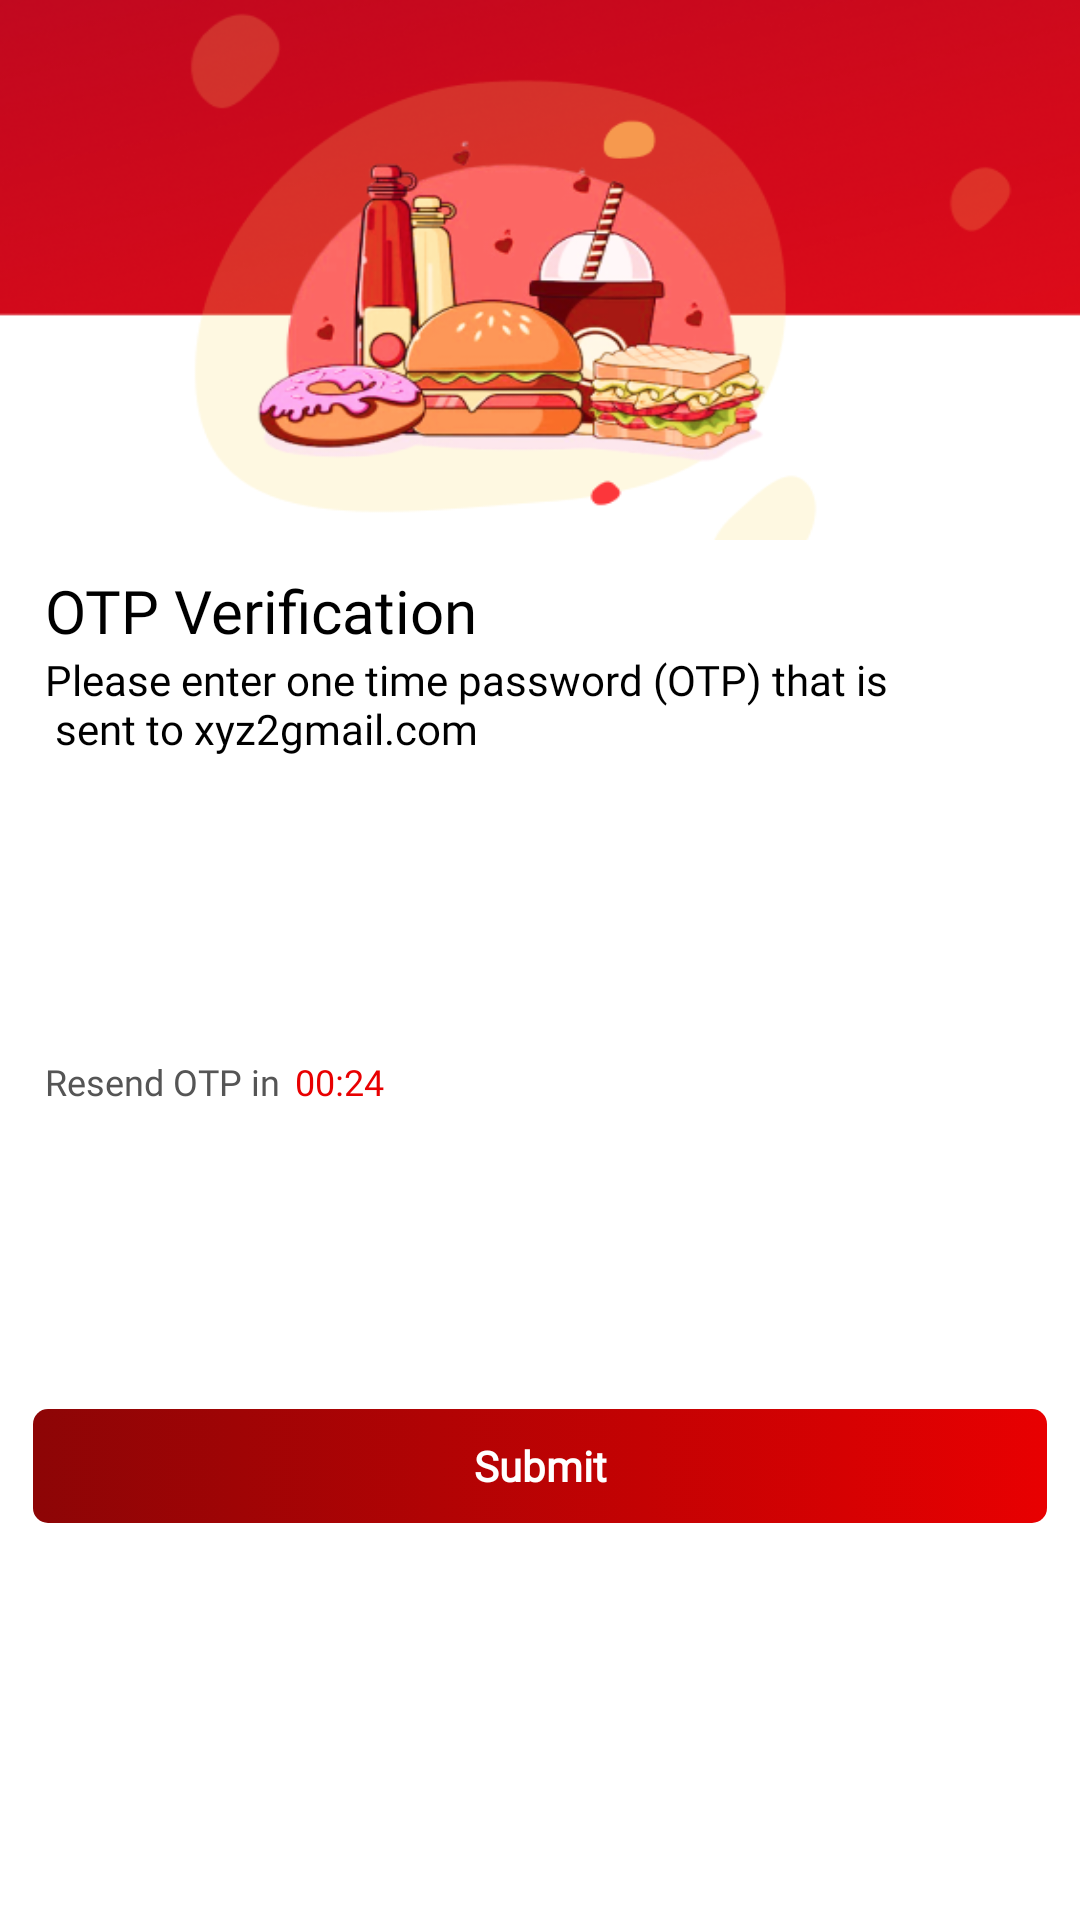

Produce the Android XML layout that renders to this screen, including the resource entries it uses.
<!-- AndroidManifest.xml: application theme Theme.BaseetCustomer -->
<!-- res/layout/activity_otpverification.xml -->
<?xml version="1.0" encoding="utf-8"?>
<androidx.appcompat.widget.LinearLayoutCompat xmlns:android="http://schemas.android.com/apk/res/android"
    xmlns:tools="http://schemas.android.com/tools"
    android:layout_width="match_parent"
    android:layout_height="match_parent"
    android:orientation="vertical"
    tools:context=".SignUp.OTPVerification">


    <androidx.appcompat.widget.AppCompatImageView
        android:layout_width="match_parent"
        android:layout_height="180dp"
        android:background="@drawable/login_logo">

    </androidx.appcompat.widget.AppCompatImageView>

    <ScrollView
        android:layout_width="match_parent"
        android:layout_height="wrap_content"
        android:scrollbars="none">


        <LinearLayout
            android:layout_width="match_parent"
            android:layout_height="wrap_content"
            android:orientation="vertical">

            <androidx.appcompat.widget.AppCompatTextView
                android:layout_width="match_parent"
                android:layout_height="wrap_content"
                android:layout_marginStart="15dp"
                android:layout_marginTop="10dp"
                android:fontFamily="@font/poppins_bold"
                android:text="@string/otp_verification"
                android:textColor="@color/black"
                android:textSize="20sp">

            </androidx.appcompat.widget.AppCompatTextView>

            <androidx.appcompat.widget.AppCompatTextView
                android:layout_width="match_parent"
                android:layout_height="wrap_content"
                android:layout_marginStart="15dp"
                android:fontFamily="@font/poppins_regular"
                android:text="@string/please_enter_one_time_password_otp_that_is_n_sent_to_xyz2gmail_com"
                android:textColor="@color/black"
                android:textSize="14sp">

            </androidx.appcompat.widget.AppCompatTextView>

            <LinearLayout
                android:layout_width="match_parent"
                android:layout_height="wrap_content"
                android:layout_marginStart="15dp"
                android:layout_marginTop="30dp"
                android:orientation="horizontal">

                <EditText
                    android:id="@+id/otpBox1"
                    android:layout_width="45dp"
                    android:layout_height="50dp"
                    android:background="@drawable/box_round"
                    android:gravity="center"
                    android:inputType="number"
                    android:maxLength="1">

                </EditText>

                <EditText
                    android:id="@+id/otpBox2"
                    android:layout_width="45dp"
                    android:layout_height="50dp"
                    android:layout_marginStart="20dp"
                    android:background="@drawable/box_round"
                    android:gravity="center"
                    android:inputType="number"
                    android:maxLength="1">

                </EditText>

                <EditText
                    android:id="@+id/otpBox3"
                    android:layout_width="45dp"
                    android:layout_height="50dp"
                    android:layout_marginStart="20dp"
                    android:background="@drawable/box_round"
                    android:gravity="center"
                    android:inputType="number"
                    android:maxLength="1">

                </EditText>

                <EditText
                    android:id="@+id/otpBox4"
                    android:layout_width="45dp"
                    android:layout_height="50dp"
                    android:layout_marginStart="20dp"
                    android:background="@drawable/box_round"
                    android:gravity="center"
                    android:inputType="number"
                    android:maxLength="1">

                </EditText>


            </LinearLayout>


            <LinearLayout
                android:layout_width="match_parent"
                android:layout_height="wrap_content"
                android:layout_marginStart="15dp"
                android:layout_marginTop="20dp"
                android:orientation="horizontal">


                <androidx.appcompat.widget.AppCompatTextView
                    android:layout_width="wrap_content"
                    android:layout_height="wrap_content"
                    android:fontFamily="@font/poppins_regular"
                    android:text="@string/resend_otp_in"
                    android:textColor="@color/text_color"
                    android:textSize="12sp">

                </androidx.appcompat.widget.AppCompatTextView>

                <androidx.appcompat.widget.AppCompatTextView
                    android:layout_width="wrap_content"
                    android:layout_height="wrap_content"
                    android:layout_marginStart="5dp"
                    android:fontFamily="@font/poppins_bold"
                    android:text="@string/_00_24"
                    android:textColor="@color/main_color"
                    android:textSize="12sp">

                </androidx.appcompat.widget.AppCompatTextView>

            </LinearLayout>

            <androidx.appcompat.widget.AppCompatButton
                android:id="@+id/btnSubmit"
                android:layout_width="match_parent"
                android:layout_height="40dp"
                android:layout_gravity="center"
                android:layout_marginStart="10dp"
                android:layout_marginTop="100dp"
                android:layout_marginEnd="10dp"
                android:background="@drawable/gradient_button"
                android:fontFamily="@font/poppins_regular"
                android:gravity="center"
                android:text="@string/submit"
                android:textAllCaps="false"
                android:textColor="@color/white"
                android:textSize="14sp"
                android:textStyle="bold">

            </androidx.appcompat.widget.AppCompatButton>


        </LinearLayout>
    </ScrollView>
</androidx.appcompat.widget.LinearLayoutCompat>
<!-- resources referenced by this layout -->
<resources>
  <color name="black">#FF000000</color>
  <color name="main_color">#E80001</color>
  <color name="text_color">#555555</color>
  <color name="white">#FFFFFFFF</color>
  <!-- drawable gradient_button (drawable) -->
  <?xml version="1.0" encoding="utf-8"?>
  <selector xmlns:android="http://schemas.android.com/apk/res/android">
      <item>
          <shape android:shape="rectangle">
              <gradient
                  android:angle="0"
                  android:endColor="@color/main_color"
                  android:startColor="@color/main_color_dark"
                  android:type="linear" />
              <stroke android:color="@android:color/transparent"
                  android:width="2dp" />
              <corners android:radius="5dp"/>
          </shape>
      </item>
  </selector>
  <!-- drawable login_logo: png bitmap (drawable, 154354 bytes) -->
  <string name="_00_24">00:24</string>
  <string name="otp_verification">OTP Verification</string>
  <string name="please_enter_one_time_password_otp_that_is_n_sent_to_xyz2gmail_com">Please enter one time password (OTP) that is\n sent to xyz2gmail.com</string>
  <string name="resend_otp_in">Resend OTP in</string>
  <string name="submit">Submit</string>
  <style name="Theme.BaseetCustomer" parent="Theme.MaterialComponents.Light.NoActionBar">
          <item name="colorPrimary">@color/purple_500</item>
          <item name="colorPrimaryVariant">@color/purple_700</item>
          <item name="colorOnPrimary">@color/white</item>
          
          <item name="colorSecondary">@color/teal_200</item>
          <item name="colorSecondaryVariant">@color/teal_700</item>
          <item name="colorOnSecondary">@color/black</item>
          
          <item name="android:statusBarColor" tools:targetApi="l">?attr/colorPrimaryVariant</item>
          
          
      </style>
  <color name="main_color_dark">#8D0506</color>
  <color name="purple_500">#8D0506</color>
  <color name="purple_700">#8D0506</color>
  <color name="teal_200">#9e014e</color>
  <color name="teal_700">#FF018786</color>
</resources>
